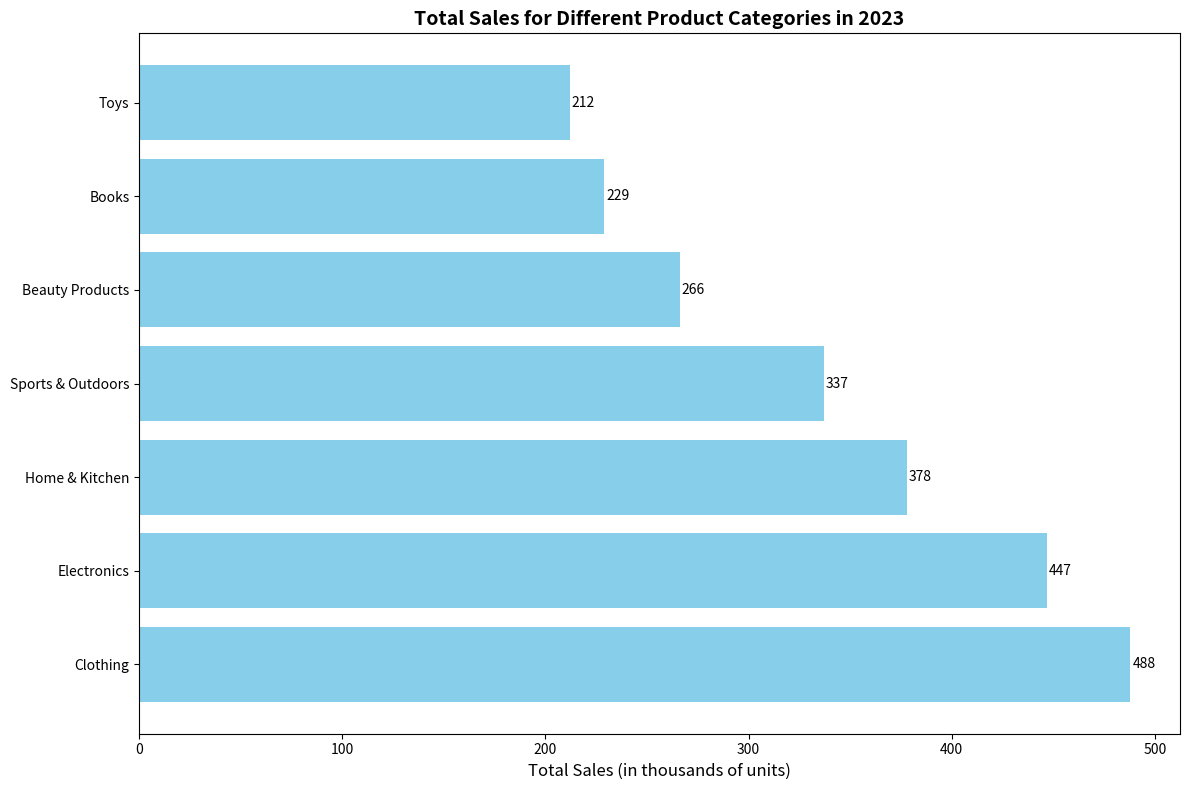

Source code (Python):
import matplotlib.pyplot as plt
import numpy as np

categories = ['Electronics', 'Books', 'Clothing', 'Home & Kitchen', 'Sports & Outdoors', 'Toys', 'Beauty Products']
sales_data = {
    'Electronics': [25, 22, 27, 20, 30, 35, 40, 38, 45, 50, 55, 60],
    'Books': [15, 18, 24, 30, 22, 20, 25, 20, 15, 10, 12, 18],
    'Clothing': [20, 25, 30, 28, 35, 40, 38, 42, 50, 55, 60, 65],
    'Home & Kitchen': [18, 22, 27, 23, 25, 30, 35, 33, 37, 40, 43, 45],
    'Sports & Outdoors': [10, 15, 20, 18, 22, 25, 27, 30, 35, 40, 45, 50],
    'Toys': [5, 7, 10, 9, 14, 18, 22, 19, 21, 25, 30, 32],
    'Beauty Products': [8, 9, 15, 12, 16, 20, 25, 28, 29, 31, 35, 38]
}

# Calculate total sales for each category
total_sales = {category: sum(sales) for category, sales in sales_data.items()}

# Sort categories based on total sales
sorted_categories = sorted(total_sales, key=total_sales.get, reverse=True)

# Sort sales data according to sorted categories
sorted_sales_data = {category: sales_data[category] for category in sorted_categories}

# Create the plot
fig, ax = plt.subplots(figsize=(12, 8))

# Plotting the sorted bar chart
y_pos = np.arange(len(sorted_categories))
sales_totals = [total_sales[category] for category in sorted_categories]
ax.barh(y_pos, sales_totals, align='center', color='skyblue')
ax.set_yticks(y_pos)
ax.set_yticklabels(sorted_categories)

ax.set_xlabel('Total Sales (in thousands of units)', fontsize=12)
ax.set_title('Total Sales for Different Product Categories in 2023', fontsize=14, fontweight='bold')

# Annotate sales values on each bar
for i, v in enumerate(sales_totals):
    ax.text(v + 1, i, str(v), va='center', fontsize=10)

plt.tight_layout()
plt.show()
